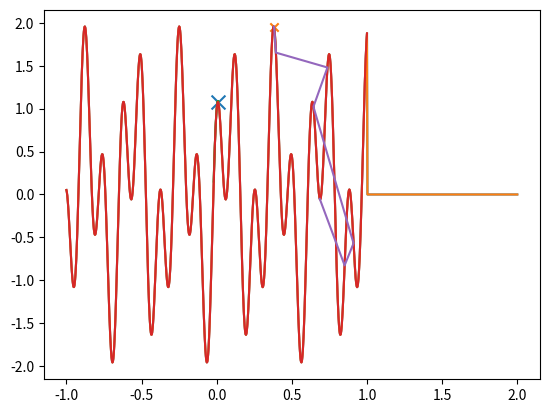

Source code (Python):
# importing math and plot libraries
import numpy as np
import matplotlib.pyplot as plt


# finding h(x) function
def h(x):
    if x < - 1 or x > 1:
        y = 0
    else:
        y = (np.cos(50*x) + np.sin(20*x))
    return y


hv = np.vectorize(h)
X = np.linspace(-1, 2, num=1000)
plt.plot(X, hv(X))
plt.show()


def simple_greedy_search(func, start=0, N=100):
    x = start
    history = []
    for i in range(N):
        history.append(x)  # keep track steps
        u = 0.001  # np.random.rand() # some noise
        x_left, x_right = x - u, x + u
        y_left, y_right = func(x_left), func(x_right)
        if y_left > y_right:
            x = x_left
        else:
            x = x_right
    return x, history


x0, history = simple_greedy_search(hv, start=-0.02, N=100)
plt.plot(X, hv(X))
plt.scatter(x0, h(x0), marker='x', s=100)
plt.plot(history, hv(history))
plt.show()


def SA(search_space, func, T):
    scale = np.sqrt(T)
    start = np.random.choice(search_space)
    x = start * 1
    cur = func(x)
    history = [x]
    for i in range(1000):
        prop = x + np.random.normal()*scale
        if prop > 1 or prop < 0 or np.log(np.random.rand()) * T > ( func(prop) - cur):
            prop = x
        x = prop
        cur = func(x)
        T = 0.9 * T  # reduce Temperature by 10% each iteration
        history.append(x)
    return x, history


X = np.linspace(-1, 1, num=1000)
x1, history = SA(X, h, T=4)
plt.plot(X, hv(X))
plt.scatter(x1, hv(x1), marker='x')
plt.plot(history, hv(history))
plt.show()
print(h(history[-1]))






